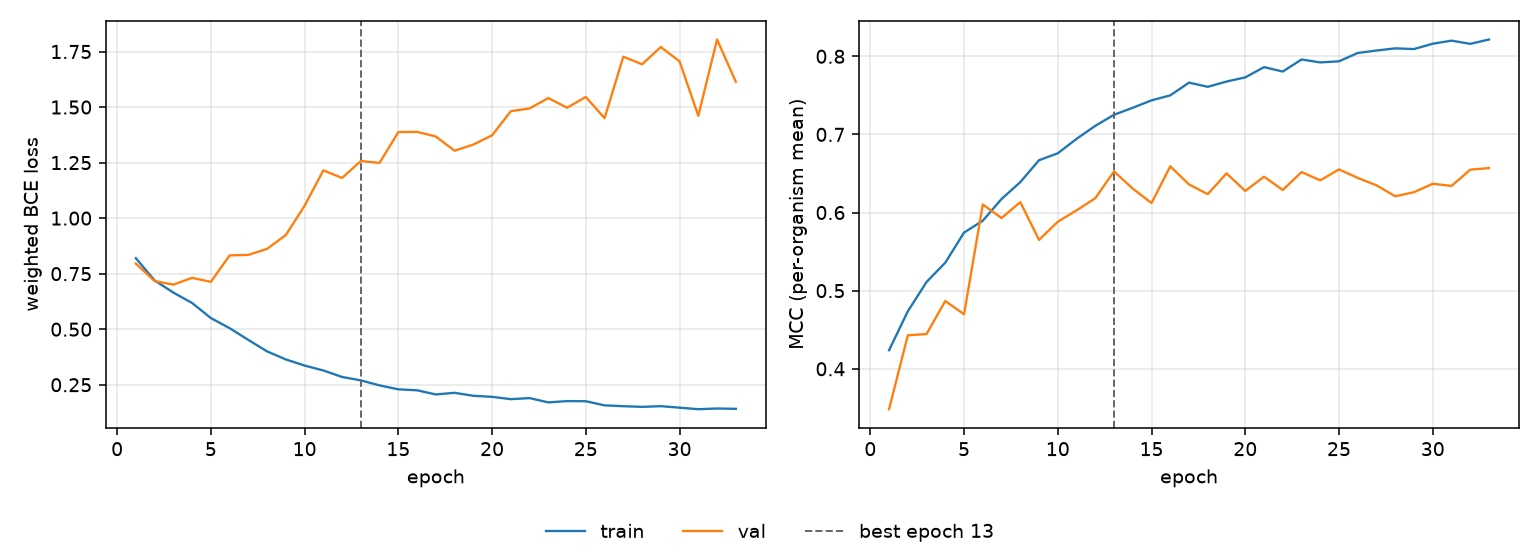

The data file committed next to this chart (first rows):
epoch, tr_loss, vl_loss, tr_mcc, vl_mcc, is_best
1, 0.8198, 0.7955, 0.4238, 0.3483, False
2, 0.7196, 0.7166, 0.4735, 0.4428, False
3, 0.6649, 0.7008, 0.5111, 0.4445, False
4, 0.6179, 0.7314, 0.5359, 0.4868, False
5, 0.5502, 0.7131, 0.5744, 0.4698, False
6, 0.5048, 0.8323, 0.5896, 0.6103, False
7, 0.4518, 0.8346, 0.6173, 0.593, False
8, 0.4001, 0.8617, 0.639, 0.6133, False
9, 0.3639, 0.9241, 0.667, 0.565, False
10, 0.3364, 1.056, 0.6758, 0.5882, False
11, 0.3142, 1.215, 0.6943, 0.6028, False
12, 0.285, 1.181, 0.711, 0.6183, False
13, 0.2697, 1.257, 0.7252, 0.6527, True
14, 0.2471, 1.249, 0.7341, 0.6306, False
15, 0.2294, 1.388, 0.7436, 0.6121, False
16, 0.225, 1.388, 0.75, 0.6592, False
17, 0.2064, 1.368, 0.7663, 0.6359, False
18, 0.2136, 1.304, 0.7609, 0.6235, False
19, 0.2002, 1.331, 0.7677, 0.6502, False
20, 0.1956, 1.373, 0.773, 0.6276, False
21, 0.1851, 1.482, 0.7861, 0.6459, False
22, 0.1898, 1.494, 0.7805, 0.6288, False
23, 0.1705, 1.541, 0.7959, 0.6518, False
24, 0.1764, 1.497, 0.7921, 0.6412, False
25, 0.1758, 1.545, 0.7936, 0.6552, False
26, 0.1572, 1.45, 0.8042, 0.6443, False
27, 0.1534, 1.727, 0.8074, 0.6348, False
28, 0.1504, 1.693, 0.8101, 0.6208, False
29, 0.1535, 1.77, 0.8093, 0.6261, False
30, 0.1468, 1.706, 0.8161, 0.6368, False
31, 0.1399, 1.461, 0.82, 0.634, False
32, 0.143, 1.804, 0.8159, 0.6548, False
33, 0.1415, 1.614, 0.8215, 0.6569, False
